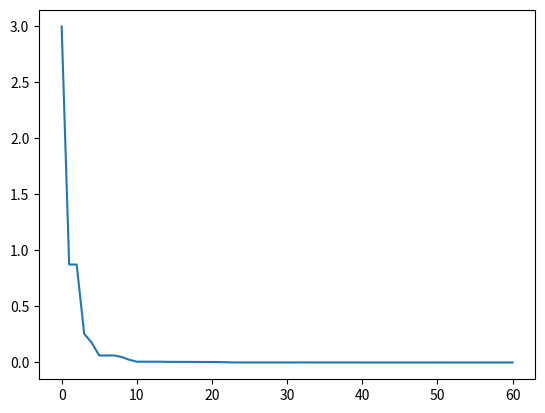

Recreate this plot in Python.
#定义待优化函数：只能处理行向量形式的单个输入，若有矩阵形式的多个输入应当进行迭代
import os
import matplotlib.pyplot as plt
import numpy as np
def CostFunction(input):
    x = input[0]
    y = input[1]
    result=-20*np.exp(-0.2*np.sqrt((x*x+y*y)/2))-np.exp((np.cos(2*np.pi*x)+np.cos(2*np.pi*y))/2)+20+np.exp(1)
    return result
#初始化各参数
#代价函数中参数数目和范围
nVar = 2
VarMin = -4
VarMax = 4
#蜂群算法基本参数
iter_max = 60
nPop = 100
nOnLooker = 100
L = np.around(0.6*nVar*nPop)
a = 1
#创建各记录矩阵
PopPosition = np.zeros([nPop,nVar])
PopCost = np.zeros([nPop,1])
Probability = np.zeros([nPop,1])
BestSol = np.zeros([iter_max+1,nVar])
BestCost = np.inf*np.ones([iter_max+1,1])
Mine = np.zeros([nPop,1])
#初始化蜜源位置
PopPosition = 8*np.random.rand(nPop,nVar) - 4
for i in range(nPop):
    PopCost[i][0] = CostFunction(PopPosition[i])
    if PopCost[i][0] <BestCost[0][0]:
        BestCost[0][0] = PopCost[i][0]
        BestSol[0] = PopPosition[i]
for iter in range(iter_max):
    #雇佣蜂阶段
    #寻找下一个蜜源
    for i in range(nPop):
        while True:
            k = np.random.randint(0,nPop)
            if k != i:
                break
        phi = a*(-1+2*np.random.rand(2))
        NewPosition = PopPosition[i] + phi*(PopPosition[i]-PopPosition[k])
        #进行贪婪选择
        NewCost = CostFunction(NewPosition)
        if NewCost < PopCost[i][0]:
            PopPosition[i] = NewPosition
            PopCost[i][0] = NewCost
        else:
            Mine[i][0] = Mine[i][0]+1
    #跟随蜂阶段
    #计算选择概率矩阵
    Mean = np.mean(PopCost)
    for i in range(nPop):
        Probability[i][0] = np.exp(-PopCost[i][0]/Mean)
    Probability = Probability/np.sum(Probability)
    CumProb = np.cumsum(Probability)
    for k in range(nOnLooker):
        #执行轮盘赌选择法
        m = 0
        for i in range(nPop):
            m = m + CumProb[i]
            if m >= np.random.rand(1):
                break
            #重复雇佣蜂操作
        while True:
            k = np.random.randint(0,nPop)
            if k != i:
                break
        phi = a*(-1+2*np.random.rand(2))
        NewPosition = PopPosition[i] + phi*(PopPosition[i]-PopPosition[k])
            #进行贪婪选择
        NewCost = CostFunction(NewPosition)
        if NewCost<PopCost[i][0]:
            PopPosition[i] = NewPosition
            PopCost[i][0] = NewCost
        else:
            Mine[i][0] = Mine[i][0]+1
        #侦查蜂阶段
        for i in range(nPop):
            if Mine[i][0] >= L:
                PopPosition[i] = 8*np.random.rand(1,nVar) - 4
                PopCost[i][0] = CostFunction(PopPosition[i])
                Mine[i][0] = 0
        #保存历史最优解
        for i in range(nPop):
            if PopCost[i][0] <BestCost[iter+1][0]:
                BestCost[iter+1][0] = PopCost[i][0]
                BestSol[iter+1] = PopPosition[i]
    #输出结果
y = np.zeros(iter_max+1)
print(BestSol[iter_max-1])
for i in range(iter_max):
    if i % 5 == 0:
        print(i,BestCost[i])
    y[i] = BestCost[i][0]
x = [i for i in range(iter_max+1)]
plt.plot(x,y)
plt.show()
